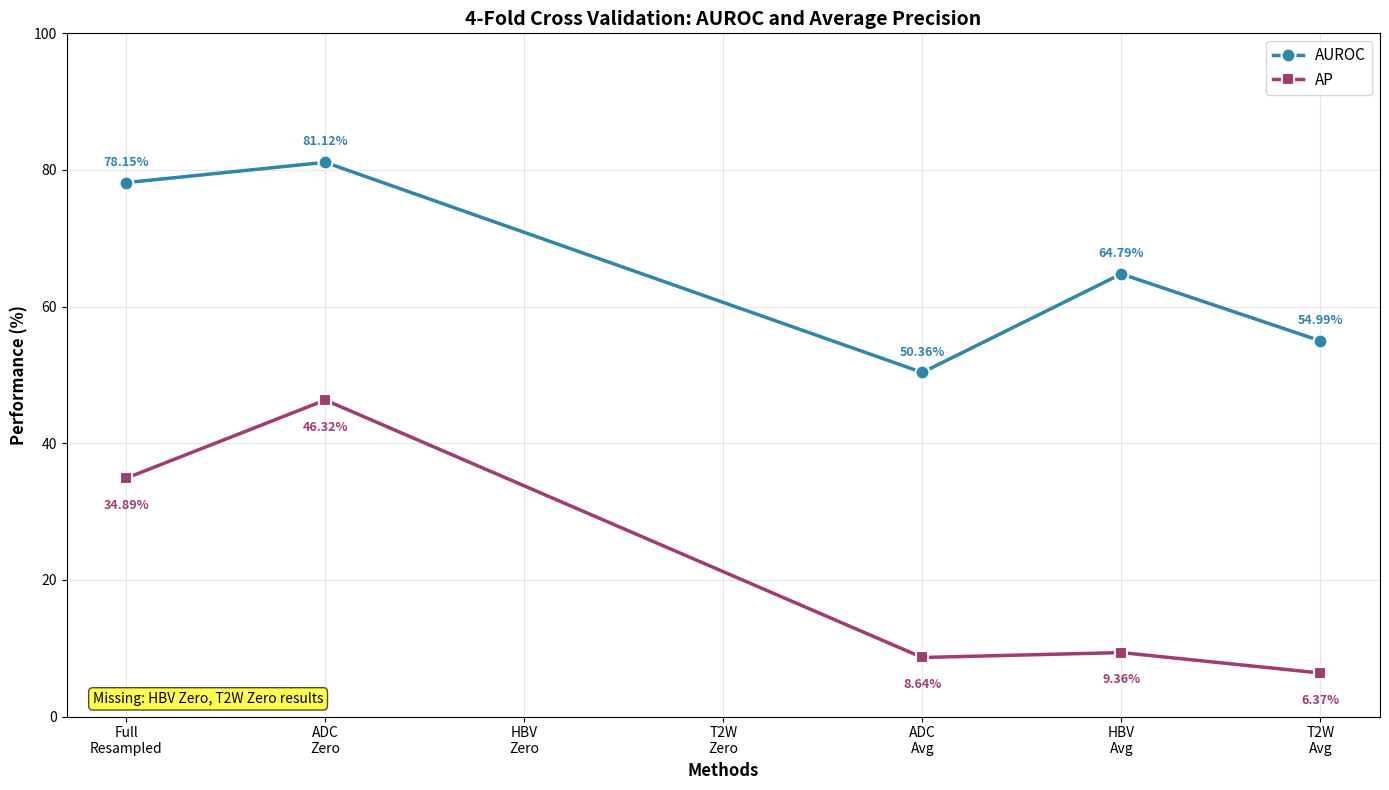

Write the Python code that produced this figure.
import matplotlib.pyplot as plt
import numpy as np

# Data for 4-folds (with missing values marked as None)
sequences = ['Full\nResampled', 'ADC\nZero', 'HBV\nZero', 'T2W\nZero', 'ADC\nAvg', 'HBV\nAvg', 'T2W\nAvg']
auroc_values = [78.15, 81.12, None, None, 50.36, 64.79, 54.99]  # None for missing values
ap_values = [34.89, 46.32, None, None, 8.64, 9.36, 6.37]        # None for missing values

fig, ax = plt.subplots(figsize=(14, 8))

# X positions for the sequences
x = np.arange(len(sequences))

# Plot AUROC as circles with connecting line (only for available data)
available_auroc_x = [i for i, val in enumerate(auroc_values) if val is not None]
available_auroc_y = [val for val in auroc_values if val is not None]

# Plot AP as squares with connecting line (only for available data)
available_ap_x = [i for i, val in enumerate(ap_values) if val is not None]
available_ap_y = [val for val in ap_values if val is not None]

# Plot AUROC as circles with connecting line
auroc_line = ax.plot(available_auroc_x, available_auroc_y, 'o-', color='#2E86AB', linewidth=2.5, 
                     markersize=10, label='AUROC', markerfacecolor='#2E86AB', 
                     markeredgecolor='white', markeredgewidth=1.5)

# Plot AP as squares with connecting line
ap_line = ax.plot(available_ap_x, available_ap_y, 's-', color='#A23B72', linewidth=2.5, 
                  markersize=9, label='AP', markerfacecolor='#A23B72', 
                  markeredgecolor='white', markeredgewidth=1.5)

# Customize the plot
ax.set_ylabel('Performance (%)', fontsize=12, fontweight='bold')
ax.set_xlabel('Methods', fontsize=12, fontweight='bold')
ax.set_title('4-Fold Cross Validation: AUROC and Average Precision', 
             fontsize=14, fontweight='bold')
ax.set_xticks(x)
ax.set_xticklabels(sequences)
ax.legend(fontsize=11)
ax.grid(True, alpha=0.3)

# Set y-axis from 0% to 100% to show full scale
ax.set_ylim(0, 100)

# Add value labels on the points (only for available data)
for i, (auroc_val, ap_val) in enumerate(zip(auroc_values, ap_values)):
    if auroc_val is not None:
        # AUROC values (circles)
        ax.annotate(f'{auroc_val}%', (x[i], auroc_val), 
                    textcoords="offset points", xytext=(0,10), 
                    ha='center', va='bottom', fontsize=9, fontweight='bold',
                    color='#2E86AB')
    
    if ap_val is not None:
        # AP values (squares) 
        ax.annotate(f'{ap_val}%', (x[i], ap_val), 
                    textcoords="offset points", xytext=(0,-15), 
                    ha='center', va='top', fontsize=9, fontweight='bold',
                    color='#A23B72')

# Add text to indicate missing data
missing_text = "Missing: HBV Zero, T2W Zero results"
ax.text(0.02, 0.02, missing_text, transform=ax.transAxes, fontsize=10, 
        style='italic', bbox=dict(boxstyle="round,pad=0.3", facecolor="yellow", alpha=0.7))

plt.tight_layout()

# Save the plot to files with different name
plt.savefig('4folds_results.png', dpi=300, bbox_inches='tight')
plt.savefig('4folds_results.pdf', bbox_inches='tight')

print("4-Folds plots saved successfully:")
print("- 4folds_results.png")
print("- 4folds_results.pdf")
print(f"Missing results: HBV Zero and T2W Zero")
